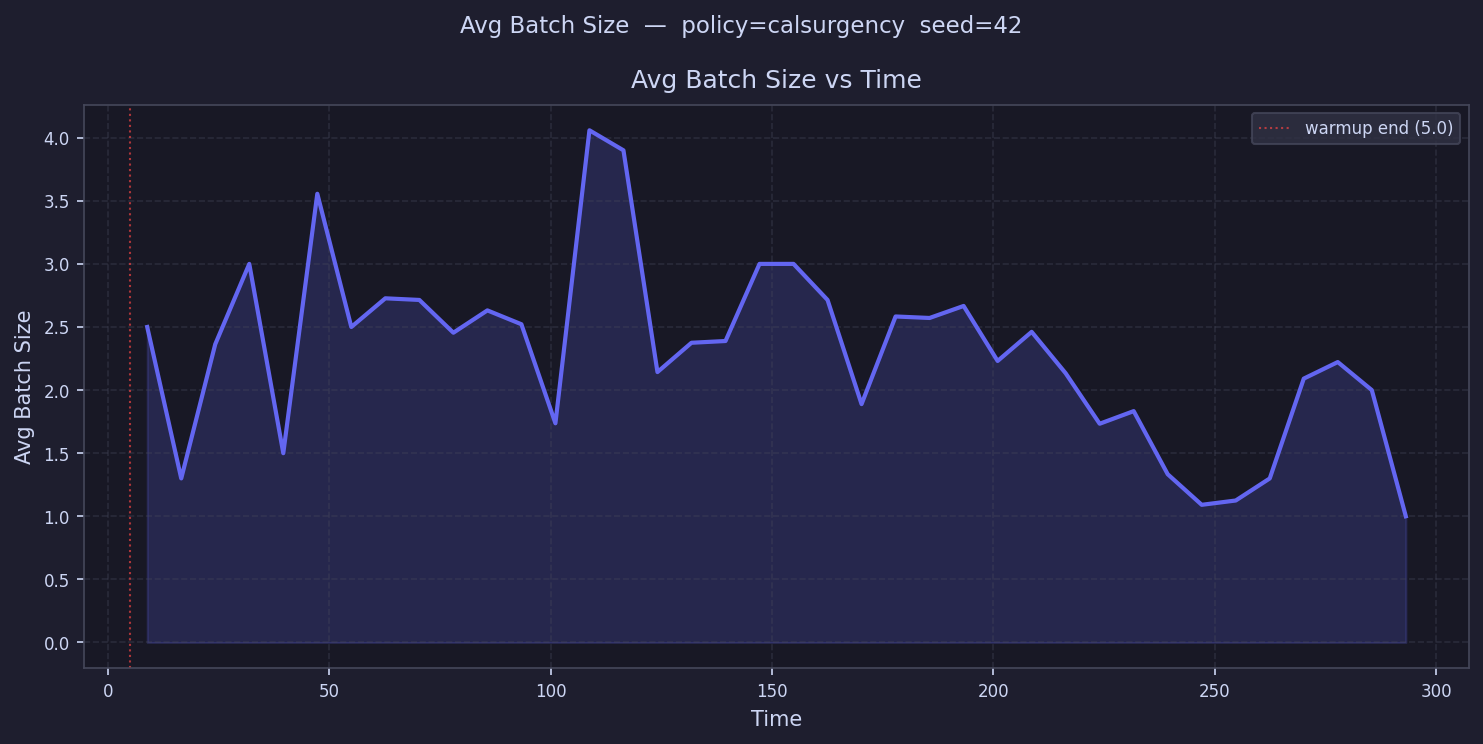

The table this chart was drawn from, first rows:
time, avg_batch_size
8.842, 2.5
16.53, 1.3
24.21, 2.364
31.89, 3.0
39.58, 1.5
47.26, 3.556
54.94, 2.5
62.63, 2.727
70.31, 2.714
78, 2.455
85.68, 2.632
93.36, 2.522
101, 1.737
108.7, 4.059
116.4, 3.9
124.1, 2.143
131.8, 2.375
139.5, 2.389
147.1, 3.0
154.8, 3.0
162.5, 2.714
170.2, 1.889
177.9, 2.583
185.6, 2.571
193.3, 2.667
200.9, 2.231
208.6, 2.462
216.3, 2.133
224, 1.733
231.7, 1.833
239.4, 1.333
247, 1.091
254.7, 1.125
262.4, 1.3
270.1, 2.091
277.8, 2.222
285.5, 2.0
293.1, 1.0
300.8, 
308.5, 
316.2, 
323.9, 
331.6, 
339.2, 
346.9, 
354.6, 
362.3, 
370, 
377.7, 
385.3, 
